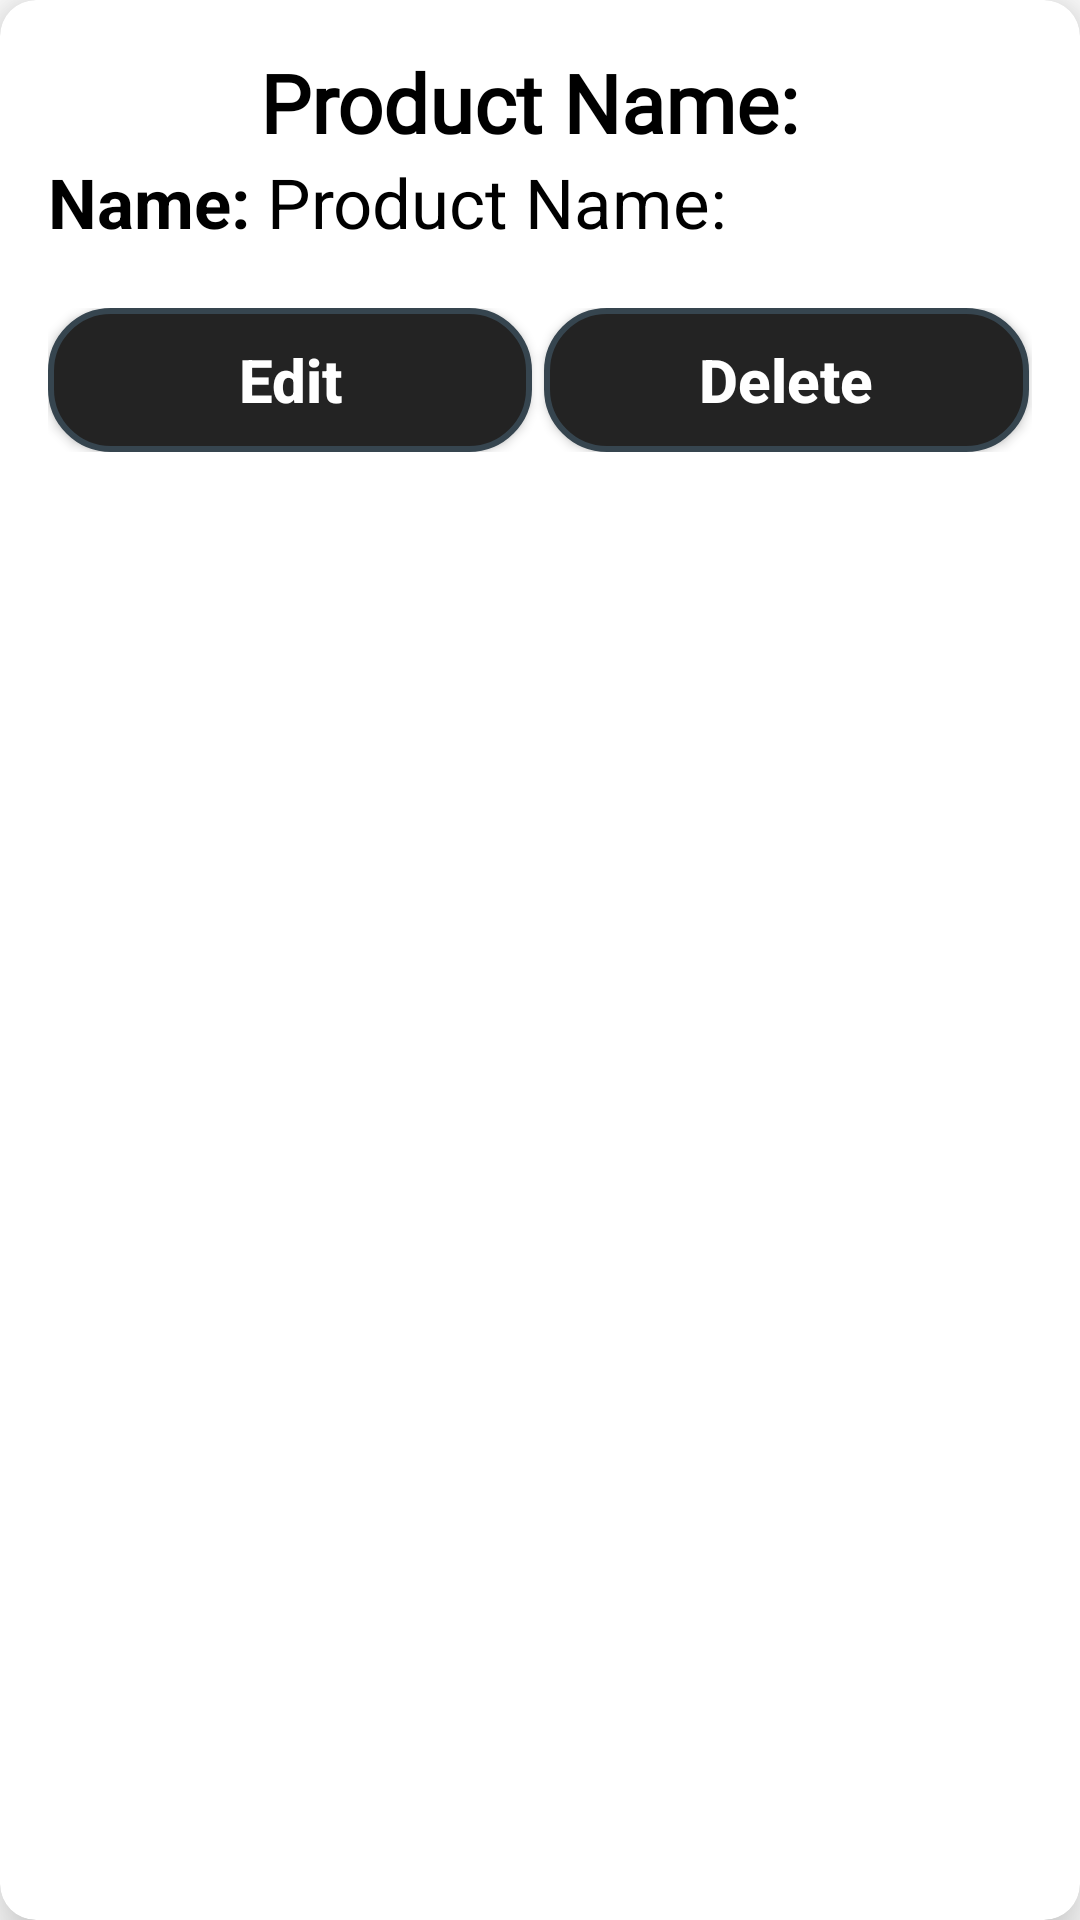

Write the Android layout XML for this screen, with the resource values it uses.
<!-- AndroidManifest.xml: application theme Theme.OnDwings -->
<!-- res/layout/coffeeinventory.xml -->
<?xml version="1.0" encoding="utf-8"?>
<androidx.cardview.widget.CardView xmlns:android="http://schemas.android.com/apk/res/android"
    android:layout_width="match_parent"
    android:layout_height="wrap_content"
    xmlns:app="http://schemas.android.com/apk/res-auto"
    app:cardElevation="12dp"
    app:cardCornerRadius="12dp"
    android:layout_margin="16dp">

    <LinearLayout
        android:layout_width="match_parent"
        android:layout_height="wrap_content"
        android:layout_margin="16dp"
        android:orientation="vertical">

        <LinearLayout
            android:layout_width="wrap_content"
            android:layout_height="wrap_content"
            android:orientation="horizontal"
            android:layout_gravity="center">

            <TextView
                android:id="@+id/productcodee"
                android:layout_width="wrap_content"
                android:layout_height="wrap_content"
                android:textSize="27dp"
                android:textStyle="bold"
                android:fontFamily="@font/robotoslab_bold"
                android:textColor="@android:color/black"
                android:text="Product Name: "
                />
        </LinearLayout>


        <LinearLayout
            android:layout_width="wrap_content"
            android:layout_height="wrap_content"
            android:orientation="horizontal">

            <TextView
                android:layout_width="wrap_content"
                android:layout_height="wrap_content"
                android:textSize="23dp"
                android:textColor="@android:color/black"
                android:textStyle="bold"
                android:text="Name: "
                />

            <TextView
                android:id="@+id/productnamee"
                android:layout_width="wrap_content"
                android:layout_height="wrap_content"
                android:textSize="23dp"
                android:textColor="@android:color/black"
                android:text="Product Name: "
                />
        </LinearLayout>

        <LinearLayout
            android:layout_width="match_parent"
            android:layout_height="wrap_content"
            android:orientation="horizontal"
            android:layout_below="@id/price"
            android:layout_marginTop="20dp"
            android:gravity="end">

            <Button
                android:id="@+id/btnEdit"
                android:layout_width="0dp"
                android:layout_height="wrap_content"
                android:layout_weight="1"
                android:layout_marginEnd="4dp"
                android:background="@drawable/btns6"
                android:text="Edit"
                android:textAllCaps="false"
                android:textColor="@color/white"
                android:textSize="20dp"
                android:textStyle="bold" />

            <Button
                android:id="@+id/btnDelete"
                android:layout_width="0dp"
                android:layout_height="wrap_content"
                android:layout_weight="1"
                android:layout_marginEnd="1dp"
                android:background="@drawable/btns6"
                android:textColor="@color/white"
                android:text="Delete"
                android:textAllCaps="false"
                android:textSize="20dp"
                android:textStyle="bold" />

        </LinearLayout>

    </LinearLayout>
</androidx.cardview.widget.CardView>
<!-- resources referenced by this layout -->
<resources>
  <color name="white">#FFFFFFFF</color>
  <!-- drawable btns6 (drawable) -->
  <?xml version="1.0" encoding="utf-8"?>
  <shape android:shape="rectangle"
      xmlns:android="http://schemas.android.com/apk/res/android">
      <corners android:radius="20dp" />
      <solid android:color="@color/black"/>
      <stroke android:color="#36454F" android:width="2dp"/>
      <padding android:left="10dp" android:top="10dp" android:right="10dp" android:bottom="10dp"/>
  
  </shape>
  <style name="Theme.OnDwings" parent="Base.Theme.OnDwings" />
  <color name="black">#232323</color>
  <style name="Base.Theme.OnDwings" parent="Theme.MaterialComponents.Light.NoActionBar">
          
          
          <item name="colorPrimary">@color/purple_500</item>
          <item name="colorPrimaryVariant">@color/purple_700</item>
          <item name="colorOnPrimary">@color/white</item>
          <item name="colorSecondary">@color/teal_200</item>
          <item name="colorSecondaryVariant">@color/teal_700</item>
          <item name="colorOnSecondary">@color/black</item>
      </style>
  <color name="purple_500">#FF6200EE</color>
  <color name="purple_700">#FF3700B3</color>
  <color name="teal_200">#FF03DAC5</color>
  <color name="teal_700">#FF018786</color>
</resources>
